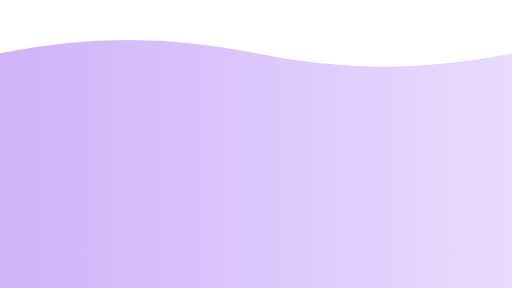
t = 0.00 s
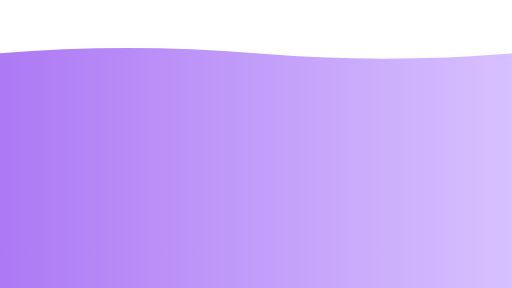
t = 1.50 s
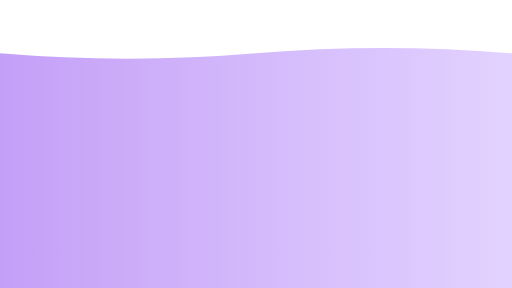
t = 3.50 s
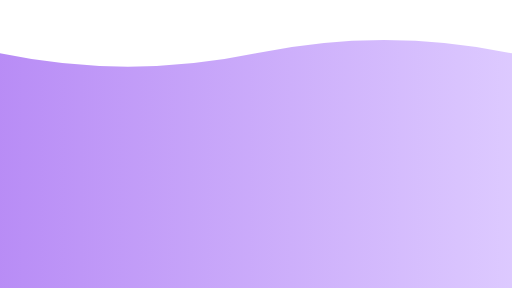
t = 5.00 s
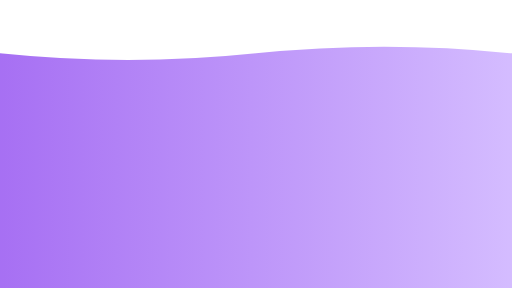
t = 6.25 s
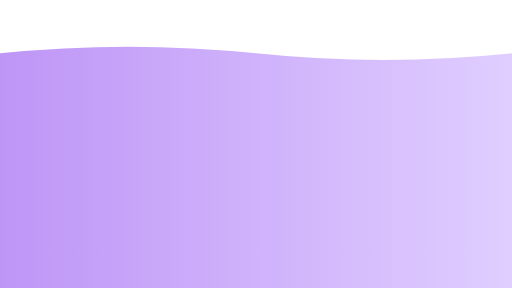
t = 8.75 s

The animated SVG that drew these frames (rendered in a browser with its animation timeline set to each time). Animation: 3 SMIL elements (animate=3); one cycle of 10.00 s, repeats indefinitely.

<svg width="1920" height="1080" viewBox="0 0 1920 1080" xmlns="http://www.w3.org/2000/svg">
  <defs>
    <linearGradient id="wave-gradient" x1="0%" y1="0%" x2="100%" y2="0%">
      <stop offset="0%" style="stop-color: #6200EA; stop-opacity: 0.3">
        <animate attributeName="stop-opacity" values="0.3; 0.6; 0.3" dur="4s" repeatCount="indefinite" />
      </stop>
      <stop offset="100%" style="stop-color: #B388FF; stop-opacity: 0.3">
        <animate attributeName="stop-opacity" values="0.3; 0.6; 0.3" dur="4s" repeatCount="indefinite" />
      </stop>
    </linearGradient>
    <path id="wave" d="M0 200 Q 480 100, 960 200 Q 1440 300, 1920 200 L1920 1080 L0 1080 Z">
      <animate attributeName="d" values="M0 200 Q 480 100, 960 200 Q 1440 300, 1920 200 L1920 1080 L0 1080 Z;M0 200 Q 480 300, 960 200 Q 1440 100, 1920 200 L1920 1080 L0 1080 Z;M0 200 Q 480 100, 960 200 Q 1440 300, 1920 200 L1920 1080 L0 1080 Z" dur="10s" repeatCount="indefinite" />
    </path>
  </defs>
  <use href="#wave" fill="url(#wave-gradient)" />
</svg>
